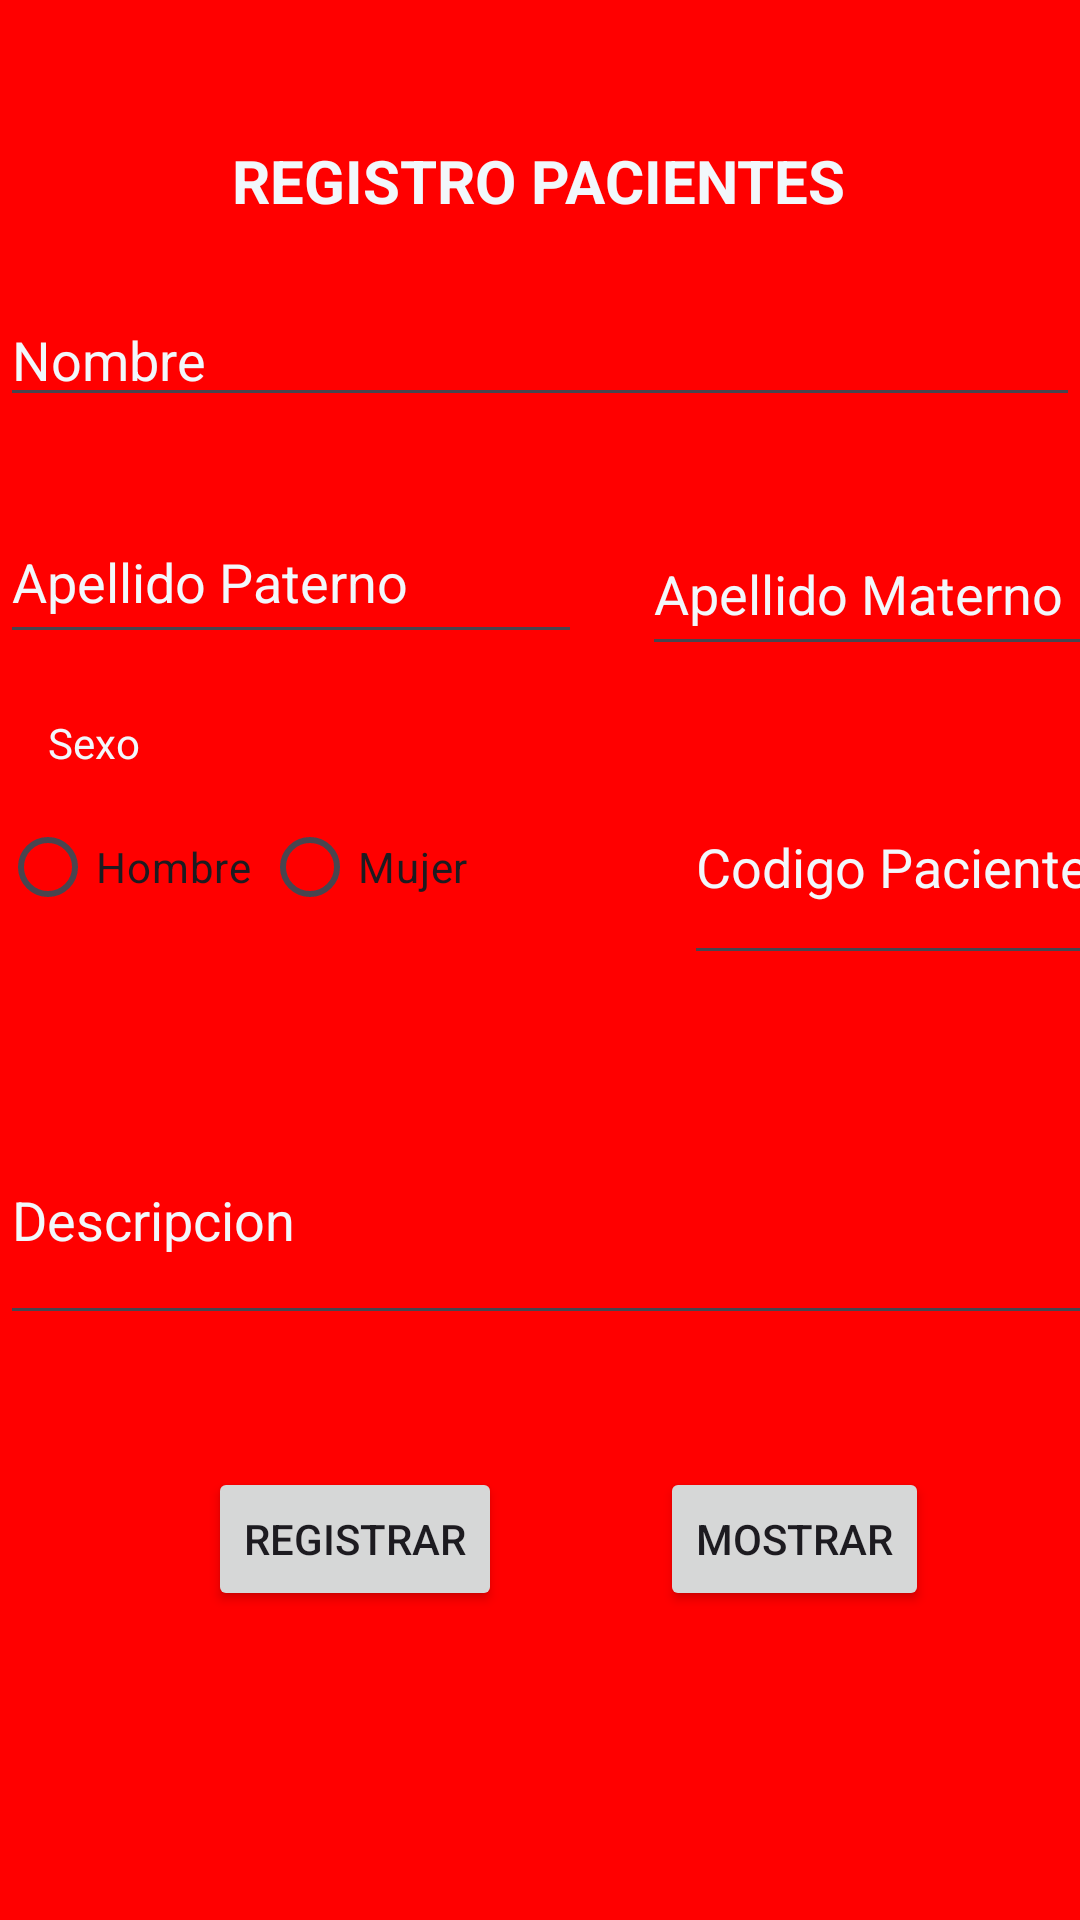

The Android layout XML behind this screen, and the referenced resources:
<!-- AndroidManifest.xml: application theme Theme.ListasJiji -->
<!-- res/layout/activity_main.xml -->
<?xml version="1.0" encoding="utf-8"?>
<androidx.constraintlayout.widget.ConstraintLayout xmlns:android="http://schemas.android.com/apk/res/android"
    xmlns:app="http://schemas.android.com/apk/res-auto"
    xmlns:tools="http://schemas.android.com/tools"
    android:id="@+id/main"
    android:background="#FF0000"
    android:layout_width="match_parent"
    android:layout_height="match_parent"
    tools:context=".MainActivity">

    <TextView
        android:id="@+id/textView2"
        android:layout_width="wrap_content"
        android:layout_height="wrap_content"
        android:text="REGISTRO PACIENTES"
        android:textColor="#F2F7FB"
        android:textSize="20dp"
        android:textStyle="bold"
        app:layout_constraintBottom_toBottomOf="parent"
        app:layout_constraintEnd_toEndOf="parent"
        app:layout_constraintHorizontal_bias="0.497"
        app:layout_constraintStart_toStartOf="parent"
        app:layout_constraintTop_toTopOf="parent"
        app:layout_constraintVertical_bias="0.076" />

    <EditText
        android:id="@+id/txtNombre"
        android:layout_width="match_parent"
        android:layout_height="wrap_content"
        android:layout_marginTop="24dp"
        android:ems="10"
        android:hint="Nombre"
        android:inputType="text"
        android:textColorHint="#F2F7FB"
        android:textColor="#F2F7FB"
        app:layout_constraintTop_toBottomOf="@+id/textView2"
        tools:layout_editor_absoluteX="-3dp" />


    <EditText
        android:id="@+id/txtApe1"
        android:layout_width="194dp"
        android:layout_height="51dp"
        android:layout_marginTop="28dp"
        android:ems="10"
        android:hint="Apellido Paterno"
        android:inputType="text"
        android:textColorHint="#F2F7FB"
        android:textColor="#F2F7FB"
        app:layout_constraintTop_toBottomOf="@+id/txtNombre"
        tools:layout_editor_absoluteX="0dp" />

    <EditText
        android:id="@+id/txtApe2"
        android:layout_width="191dp"
        android:layout_height="51dp"
        android:layout_marginStart="20dp"
        android:layout_marginTop="32dp"
        android:ems="10"

        android:hint="Apellido Materno"
        android:textColorHint="#F2F7FB"
        android:textColor="#F2F7FB"
        android:inputType="text"
        app:layout_constraintStart_toEndOf="@+id/txtApe1"
        app:layout_constraintTop_toBottomOf="@+id/txtNombre" />

    <EditText
        android:id="@+id/txtDir"
        android:layout_width="408dp"
        android:layout_height="80dp"
        android:layout_marginTop="40dp"
        android:ems="10"
        android:hint="Descripcion"
        android:textColorHint="#F2F7FB"
        android:textColor="#F2F7FB"
        android:inputType="text"
        app:layout_constraintTop_toBottomOf="@+id/txtCodigo"
        tools:layout_editor_absoluteX="0dp" />

    <Button
        android:id="@+id/btnRegistrar"
        android:layout_width="wrap_content"
        android:layout_height="wrap_content"
        android:layout_marginTop="44dp"
        android:onClick="Registrar"
        android:text="Registrar"
        app:layout_constraintEnd_toEndOf="parent"
        app:layout_constraintHorizontal_bias="0.265"
        app:layout_constraintStart_toStartOf="parent"
        app:layout_constraintTop_toBottomOf="@+id/txtDir" />

    <Button
        android:id="@+id/btnMostrar"
        android:layout_width="wrap_content"
        android:layout_height="wrap_content"
        android:layout_marginTop="44dp"
        android:onClick="Mostrar"
        android:text="Mostrar"
        app:layout_constraintEnd_toEndOf="parent"
        app:layout_constraintHorizontal_bias="0.814"
        app:layout_constraintStart_toStartOf="parent"
        app:layout_constraintTop_toBottomOf="@+id/txtDir" />

    <RadioGroup
        android:id="@+id/radioGroup"
        android:layout_width="wrap_content"
        android:layout_height="wrap_content"
        android:orientation="horizontal"
        app:layout_constraintTop_toBottomOf="@+id/textView">

        <RadioButton
            android:id="@+id/rbHombre"
            android:layout_width="match_parent"
            android:layout_height="wrap_content"
            android:text="Hombre " />

        <RadioButton
            android:id="@+id/rbMujer"
            android:layout_width="match_parent"
            android:layout_height="wrap_content"
            android:text="Mujer" />
    </RadioGroup>

    <EditText
        android:id="@+id/txtCodigo"
        android:layout_width="174dp"
        android:layout_height="75dp"
        android:layout_marginStart="72dp"
        android:layout_marginTop="28dp"
        android:ems="10"
        android:hint="Codigo Paciente"
        android:inputType="text"
        android:textColorHint="#F2F7FB"
        android:textColor="#F2F7FB"
        app:layout_constraintStart_toEndOf="@+id/radioGroup"
        app:layout_constraintTop_toBottomOf="@+id/txtApe2" />

    <TextView
        android:id="@+id/textView"
        android:layout_width="84dp"
        android:layout_height="27dp"
        android:layout_marginStart="16dp"
        android:layout_marginTop="20dp"
        android:text="Sexo"
        android:textColor="#F2F7FB"
        app:layout_constraintStart_toStartOf="parent"
        app:layout_constraintTop_toBottomOf="@+id/txtApe1" />

</androidx.constraintlayout.widget.ConstraintLayout>
<!-- resources referenced by this layout -->
<resources>
  <style name="Theme.ListasJiji" parent="Base.Theme.ListasJiji" />
  <style name="Base.Theme.ListasJiji" parent="Theme.Material3.DayNight.NoActionBar">
          
          
      </style>
</resources>
